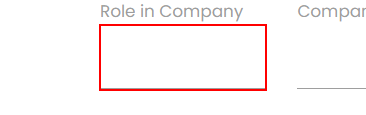
Task: UI Interactions
Selectors
Project Organization
Workflow: Set Data

Step 1: type [row(1).ToString] into the text box in window 'Rpa Challenge'

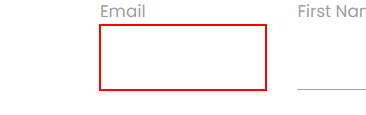
Step 2: type [row(3).ToString] into the text box

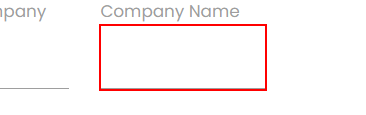
Step 3: type [row(0).ToString] into the text box

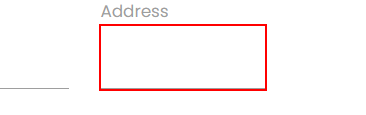
Step 4: type [row(2).ToString] into the text box

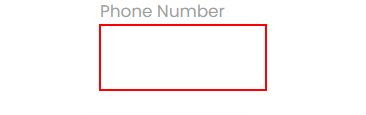
Step 5: type [row(5).ToString] into the text box

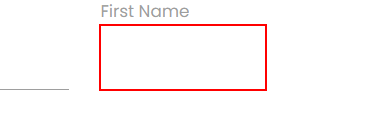
Step 6: type [First] into the text box

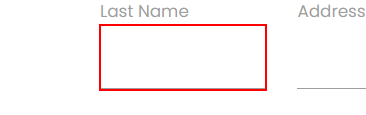
Step 7: type [Last] into the text box

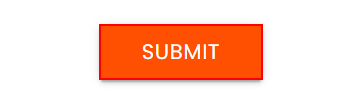
Step 8: click on the text box
